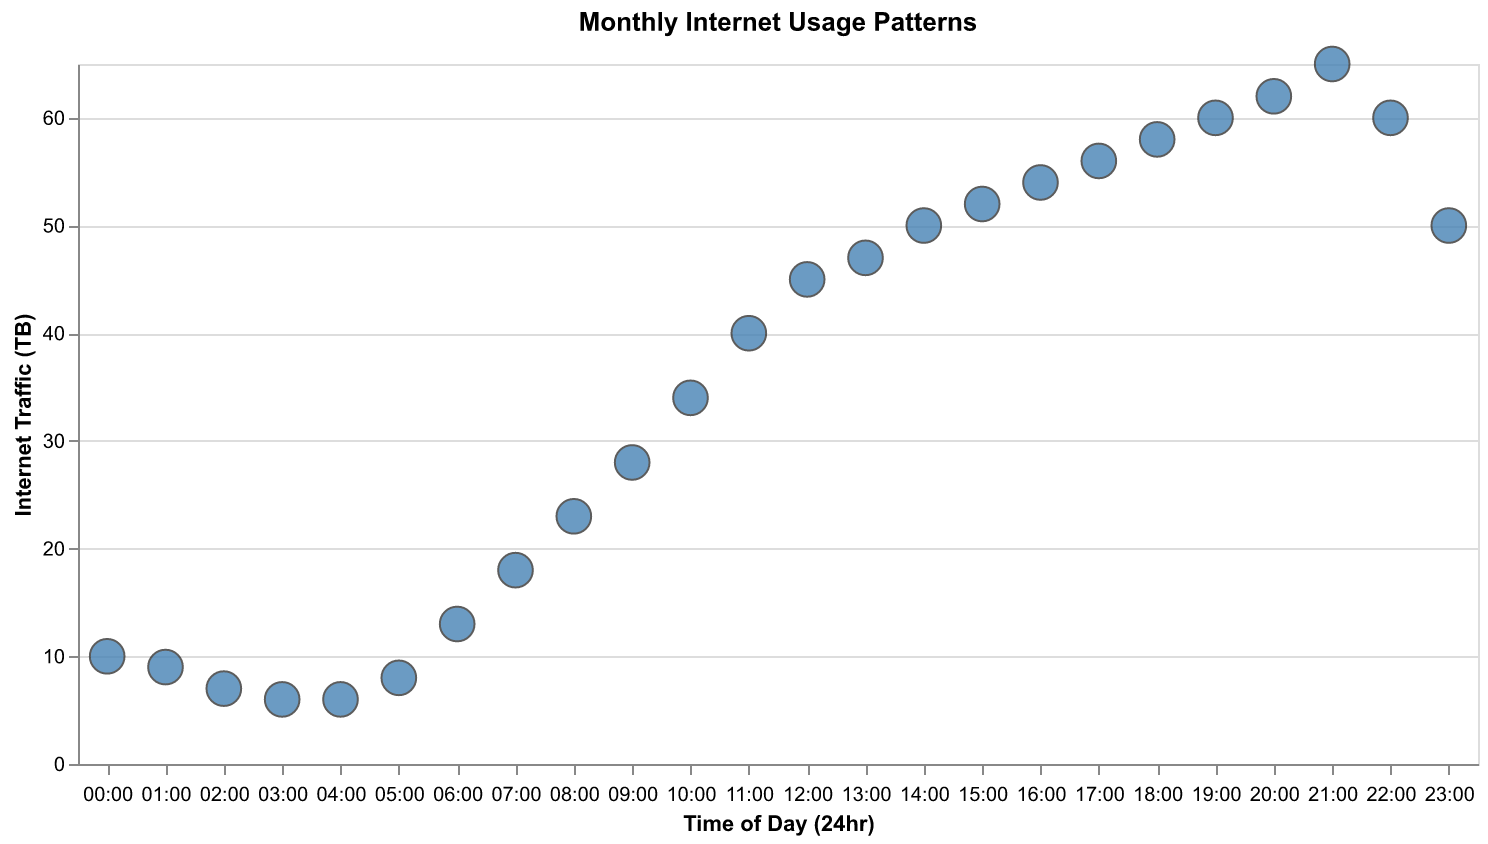

Source data for this figure (header and first rows):
Time of Day (24hr), Internet Traffic (TB)
00:00, 10
01:00, 9
02:00, 7
03:00, 6
04:00, 6
05:00, 8
06:00, 13
07:00, 18
08:00, 23
09:00, 28
10:00, 34
11:00, 40
12:00, 45
13:00, 47
14:00, 50
15:00, 52
16:00, 54
17:00, 56
18:00, 58
19:00, 60
20:00, 62
21:00, 65
22:00, 60
23:00, 50
